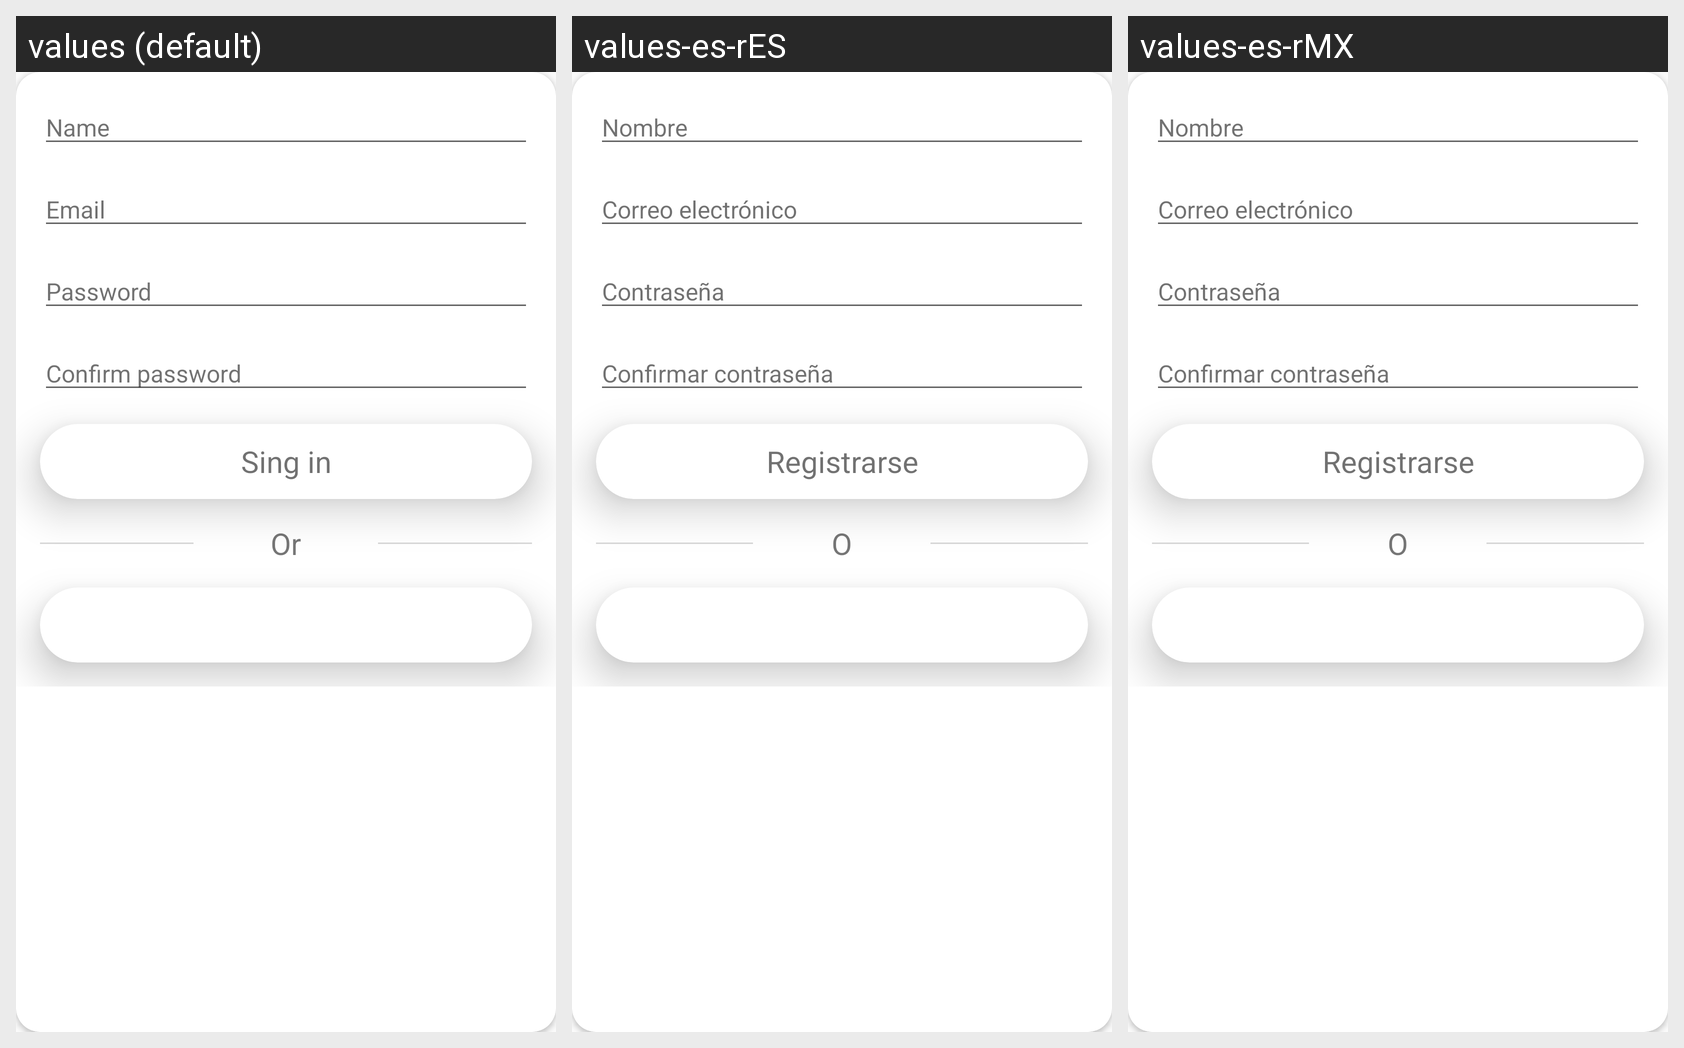

The same Android screen rendered under several of its app's locales, left to right. List the strings drawn on it with the default value and each locale's translation.
Android screen res/layout/singin.xml rendered under 3 locales, left to right: values (default), values-es-rES, values-es-rMX. Device: Nexus 5 (rendered at 1080×1920; each locale shown at half size, 540×960, under a caption strip naming it); theme AppTheme.
Strings drawn on this screen, with the default value and each locale's value (text and hints the layout hard-codes, and strings that could not be matched under every locale, appear in the picture but are not listed):

str_name
  values: Name
  values-es-rES: Nombre
  values-es-rMX: Nombre

str_email
  values: Email
  values-es-rES: Correo electrónico
  values-es-rMX: Correo electrónico

str_pass
  values: Password
  values-es-rES: Contraseña
  values-es-rMX: Contraseña

str_passconfirm
  values: Confirm password
  values-es-rES: Confirmar contraseña
  values-es-rMX: Confirmar contraseña

str_btnreg
  values: Sing in
  values-es-rES: Registrarse
  values-es-rMX: Registrarse

str_or
  values: Or
  values-es-rES: O
  values-es-rMX: O
